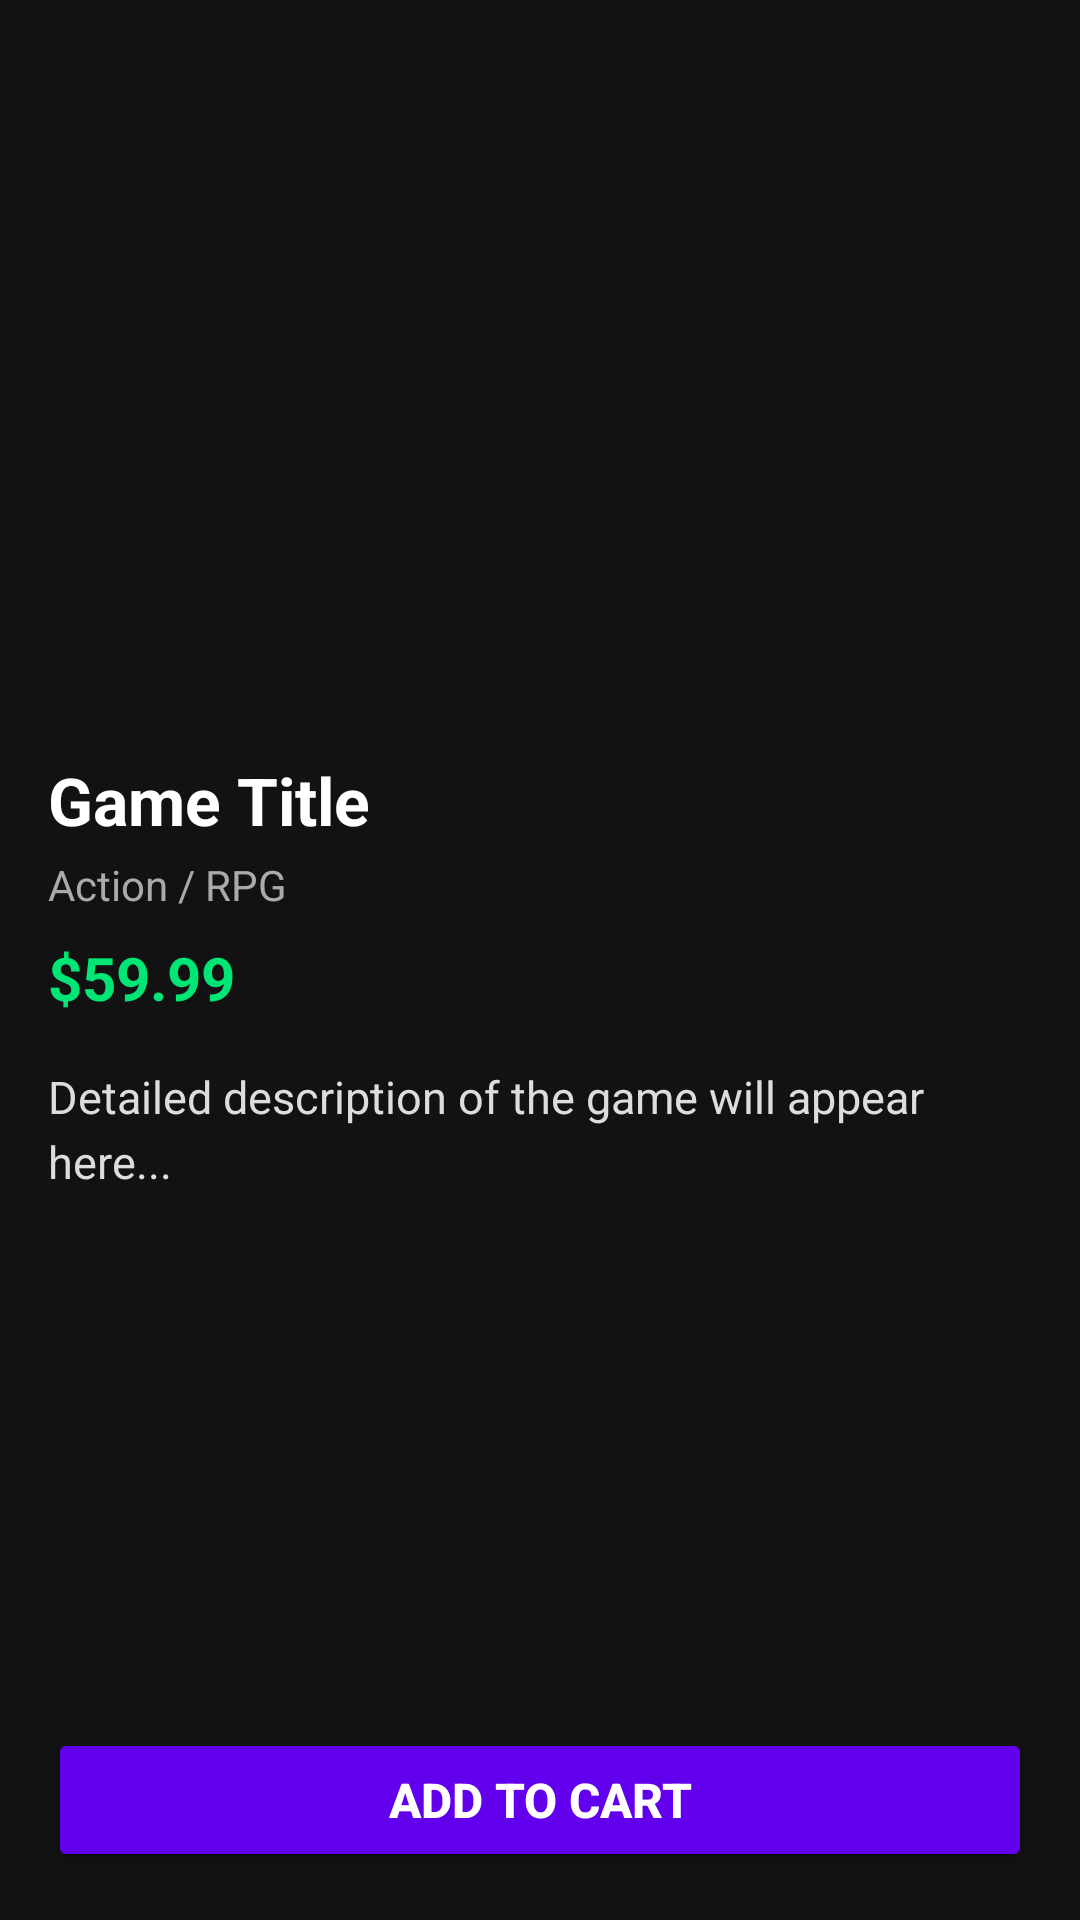

Layout XML and referenced resources for this Android screen:
<!-- AndroidManifest.xml: application theme Theme.PlayZone -->
<!-- res/layout/activity_detail.xml -->
<?xml version="1.0" encoding="utf-8"?>
<ScrollView xmlns:android="http://schemas.android.com/apk/res/android"
    xmlns:app="http://schemas.android.com/apk/res-auto"
    xmlns:tools="http://schemas.android.com/tools"
    android:layout_width="match_parent"
    android:layout_height="match_parent"
    android:background="#121212"
    android:fillViewport="true"
    tools:context="com.example.playzone.activity.DetailActivity">

    <androidx.constraintlayout.widget.ConstraintLayout
        android:layout_width="match_parent"
        android:layout_height="wrap_content"
        android:padding="16dp">

        
        <ImageView
            android:id="@+id/imgGameCoverDetail"
            android:layout_width="0dp"
            android:layout_height="220dp"
            android:scaleType="centerCrop"
            app:layout_constraintEnd_toEndOf="parent"
            app:layout_constraintStart_toStartOf="parent"
            app:layout_constraintTop_toTopOf="parent"
            tools:src="@tools:sample/backgrounds/scenic" />

        
        <TextView
            android:id="@+id/txtGameTitleDetail"
            android:layout_width="0dp"
            android:layout_height="wrap_content"
            android:layout_marginTop="16dp"
            android:text="Game Title"
            android:textColor="#FFFFFF"
            android:textSize="22sp"
            android:textStyle="bold"
            app:layout_constraintEnd_toEndOf="parent"
            app:layout_constraintStart_toStartOf="parent"
            app:layout_constraintTop_toBottomOf="@id/imgGameCoverDetail" />

        
        <TextView
            android:id="@+id/txtGameCategoryDetail"
            android:layout_width="0dp"
            android:layout_height="wrap_content"
            android:layout_marginTop="4dp"
            android:text="Action / RPG"
            android:textColor="#AAAAAA"
            android:textSize="14sp"
            app:layout_constraintEnd_toEndOf="parent"
            app:layout_constraintStart_toStartOf="parent"
            app:layout_constraintTop_toBottomOf="@id/txtGameTitleDetail" />

        
        <TextView
            android:id="@+id/txtGamePriceDetail"
            android:layout_width="0dp"
            android:layout_height="wrap_content"
            android:layout_marginTop="8dp"
            android:text="$59.99"
            android:textColor="#00E676"
            android:textSize="20sp"
            android:textStyle="bold"
            app:layout_constraintEnd_toEndOf="parent"
            app:layout_constraintStart_toStartOf="parent"
            app:layout_constraintTop_toBottomOf="@id/txtGameCategoryDetail" />

        
        <TextView
            android:id="@+id/txtGameDescriptionDetail"
            android:layout_width="0dp"
            android:layout_height="wrap_content"
            android:layout_marginTop="16dp"
            android:lineSpacingExtra="4dp"
            android:text="Detailed description of the game will appear here..."
            android:textColor="#DDDDDD"
            android:textSize="15sp"
            app:layout_constraintEnd_toEndOf="parent"
            app:layout_constraintStart_toStartOf="parent"
            app:layout_constraintTop_toBottomOf="@id/txtGamePriceDetail" />

        
        <Button
            android:id="@+id/btnAddToCartDetail"
            android:layout_width="0dp"
            android:layout_height="wrap_content"
            android:layout_marginTop="24dp"
            android:backgroundTint="#6200EE"
            android:padding="12dp"
            android:text="Add to Cart"
            android:textColor="#FFFFFF"
            android:textSize="16sp"
            android:textStyle="bold"
            app:layout_constraintBottom_toBottomOf="parent"
            app:layout_constraintEnd_toEndOf="parent"
            app:layout_constraintStart_toStartOf="parent"
            app:layout_constraintTop_toBottomOf="@id/txtGameDescriptionDetail"
            app:layout_constraintVertical_bias="1.0" />

    </androidx.constraintlayout.widget.ConstraintLayout>

</ScrollView>
<!-- resources referenced by this layout -->
<resources>
  <style name="Theme.PlayZone" parent="Base.Theme.PlayZone" />
  <style name="Base.Theme.PlayZone" parent="Theme.Material3.DayNight.NoActionBar">
          
          
      </style>
</resources>
